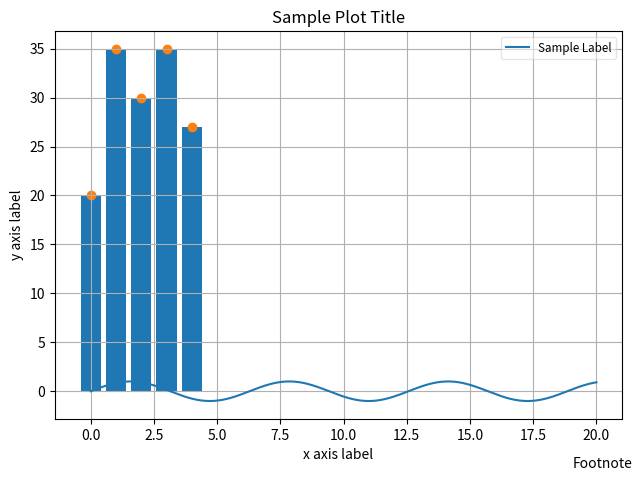

The script that saved this image:
import matplotlib.pyplot as plt
import numpy as np

# simple bar and scatter plot
x = np.arange(5) # assume there are 5 students
y = (20, 35, 30, 35, 27) # their test scores
plt.bar(x,y) # Barplot
# need to close the figure using show() or close(), if not closed any

plt.show() # Try commenting this an run
plt.scatter(x,y) # scatter plot
plt.show()

########################################################################################
# Other plot :                                                                         #
########################################################################################

# generate sample data
x = np.linspace(0, 20, 1000) #100 evenly-spaced values from 0 to 50
y = np.sin(x)
# customize axis labels
plt.plot(x, y, label = 'Sample Label')
plt.title('Sample Plot Title') # chart title
plt.xlabel('x axis label') # x axis title
plt.ylabel('y axis label') # y axis title
plt.grid(True) # show gridlines
# add footnote
plt.figtext(0.995, 0.01, 'Footnote', ha='right', va='bottom')
# add legend, location pick the best automatically
plt.legend(loc='best', framealpha=0.5, prop={'size':'small'})
# tight_layout() can take keyword arguments of pad, w_pad and h_pad.
# these control the extra padding around the figure border and between subplots.
# The pads are specified in fraction of fontsize.
plt.tight_layout(pad=1)
# Saving chart to a file
plt.savefig('filename.png')
#plt.close() # Close the current window to allow new plot creation on
            #separate window / axis, alternatively we can use show()
plt.show()
